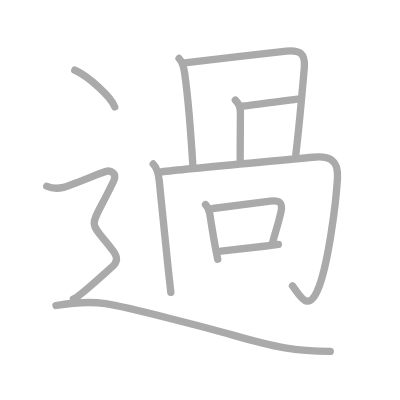
t = 0.00 s
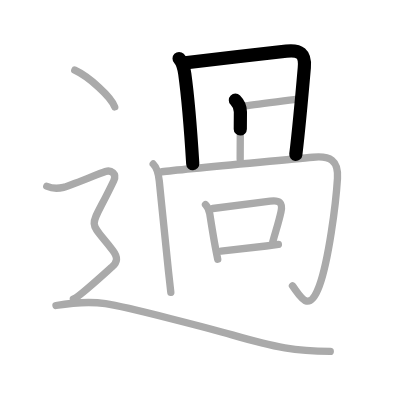
t = 2.50 s
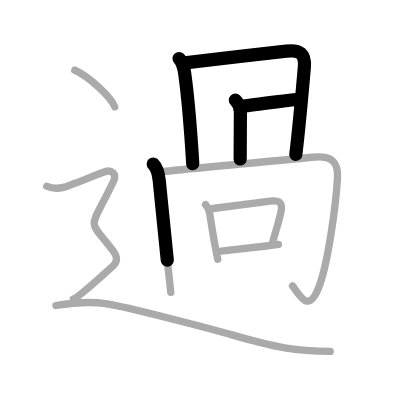
t = 4.75 s
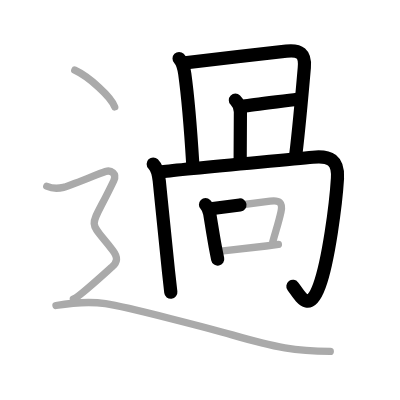
t = 7.25 s
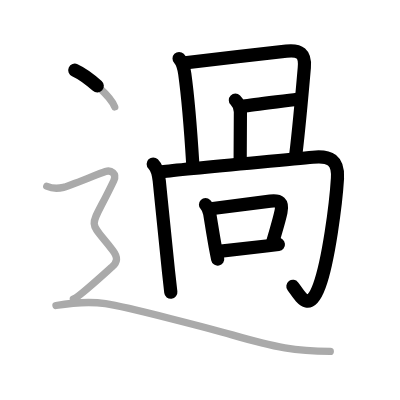
t = 9.50 s
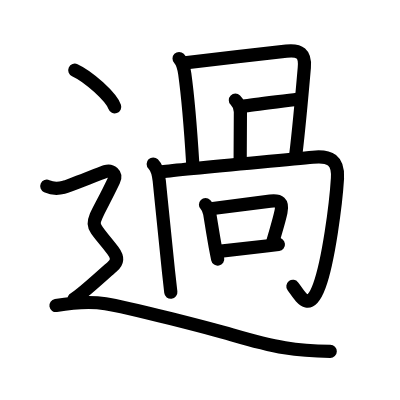
t = 12.00 s

The animated SVG that drew these frames (rendered in a browser with its animation timeline set to each time). Animation: 12 SMIL elements (animate=12); one cycle of 12.00 s.

<?xml version="1.0" standalone="no"?>
<!DOCTYPE svg PUBLIC "-//W3C//DTD SVG 1.1//EN"   "http://www.w3.org/Graphics/SVG/1.1/DTD/svg11.dtd">
<svg width="400px" height="400px"  version="1.1" xmlns="http://www.w3.org/2000/svg">
  <defs>
    <marker id="Triangle" viewBox="0 0 10 10" refX="0" refY="5" markerUnits="strokeWidth" markerWidth="3" style="stroke-opacity:0%;fill:#aaaaaa;" markerHeight="2" orient="auto">
      <path d="M 0 0 L 10 5 L 0 10 z" />
    </marker>
    
    <marker id="Arrow" viewBox="0 0 10 10" refX="5" refY="5" markerUnits="strokeWidth" markerWidth="1.8" style="stroke-opacity:0%;fill:#770000;" markerHeight="2" orient="auto">
      <path d="M 0 4 L 6 4 L 4 1 L 10 5 L 4 9 L 6 6 L 0 6 z" />
        <circle cx="5" cy="5" r="5" />
      </marker>
    
    <marker id="TriangleRed" viewBox="0 0 10 10" refX="0" refY="5" markerUnits="strokeWidth" markerWidth="3" style="stroke-opacity:0%;fill:#CC0000;" markerHeight="2" orient="auto">
      <path d="M 0 0 L 10 5 L 0 10 z" />
    </marker>
    
    <marker id="ArrowRed" viewBox="0 0 10 10" refX="5" refY="5" markerUnits="strokeWidth" markerWidth="1.8" style="stroke-opacity:0%;fill:#CC0000;" markerHeight="2" orient="auto">
      <path d="M 0 4 L 6 4 L 4 1 L 10 5 L 4 9 L 6 6 L 0 6 z" />
        <circle cx="5" cy="5" r="5" />
      </marker>
    
  </defs>
  
  <path style="fill:#ffffff; fill-opacity:100%; fill-rule:evenodd; stroke-width:0;" d="M 0 0 L 400px 0 L 400px 400px L 0 400px L 0 0" />

  <g transform="scale(3.6697247706422 3.6697247706422)">
<path style="fill:none; fill-opacity:0%; fill-rule:evenodd; stroke:#aaaaaa; stroke-opacity:100%; stroke-width: 1.5pt; stroke-linejoin:round; stroke-linecap:round;" d="M48.8 15.94c1 1 1.32 2.56 1.55 4.2c0.95 6.89 1.65 15.93 2.18 24.55"></path>
<path style="fill:none; fill-opacity:0%; fill-rule:evenodd; stroke:#aaaaaa; stroke-opacity:100%; stroke-width: 1.5pt; stroke-linejoin:round; stroke-linecap:round;" d="M50.35 17.12c5.51-0.7 20.88-2.44 27.67-3.18c3.68-0.4 5.23 0.68 4.91 4.44c-0.48 5.57-1.69 18.42-2.32 23.71"></path>
<path style="fill:none; fill-opacity:0%; fill-rule:evenodd; stroke:#aaaaaa; stroke-opacity:100%; stroke-width: 1.5pt; stroke-linejoin:round; stroke-linecap:round;" d="M64.14 27.29c0.85 0.85 1.37 2.08 1.37 3.23c0 0.85-0.06 7.1-0.06 12.87"></path>
<path style="fill:none; fill-opacity:0%; fill-rule:evenodd; stroke:#aaaaaa; stroke-opacity:100%; stroke-width: 1.5pt; stroke-linejoin:round; stroke-linecap:round;" d="M66.38 28.88c2.45-0.21 11.1-1.43 14.6-1.85"></path>
<path style="fill:none; fill-opacity:0%; fill-rule:evenodd; stroke:#aaaaaa; stroke-opacity:100%; stroke-width: 1.5pt; stroke-linejoin:round; stroke-linecap:round;" d="M41.75 44.69c1.15 1.15 1.46 2.74 1.65 4.62c0.86 8.55 1.73 17.44 2.52 24.69c0.22 2.02 0.43 3.92 0.63 5.65"></path>
<path style="fill:none; fill-opacity:0%; fill-rule:evenodd; stroke:#aaaaaa; stroke-opacity:100%; stroke-width: 1.5pt; stroke-linejoin:round; stroke-linecap:round;" d="M44.15 46.8c5.59-0.71 32-3.05 41.1-3.95c4.66-0.46 7.02 0.75 6.71 5.78c-0.43 7.04-2.43 22.39-4.93 29.24c-2.89 7.91-5.23 2.74-7.33 0.01"></path>
<path style="fill:none; fill-opacity:0%; fill-rule:evenodd; stroke:#aaaaaa; stroke-opacity:100%; stroke-width: 1.5pt; stroke-linejoin:round; stroke-linecap:round;" d="M56 55.77c0.8 0.8 0.99 1.52 1.15 2.47c0.55 3.33 0.9 5.72 1.51 9c0.19 1.03 0.41 2.14 0.67 3.4"></path>
<path style="fill:none; fill-opacity:0%; fill-rule:evenodd; stroke:#aaaaaa; stroke-opacity:100%; stroke-width: 1.5pt; stroke-linejoin:round; stroke-linecap:round;" d="M57.99 56.82c7.14-0.94 12.18-1.58 15.64-2.02c2.54-0.32 3.5 0.38 2.93 2.97c-0.68 3.08-1.42 5.13-2.22 8.12"></path>
<path style="fill:none; fill-opacity:0%; fill-rule:evenodd; stroke:#aaaaaa; stroke-opacity:100%; stroke-width: 1.5pt; stroke-linejoin:round; stroke-linecap:round;" d="M60.22 68.44c3.26-0.39 7.78-0.85 12.32-1.4c1.11-0.14 2.22-0.28 3.32-0.42"></path>
<path style="fill:none; fill-opacity:0%; fill-rule:evenodd; stroke:#aaaaaa; stroke-opacity:100%; stroke-width: 1.5pt; stroke-linejoin:round; stroke-linecap:round;" d="M20.38 19.12c3.84 1.77 9.92 7.26 10.88 10.01"></path>
<path style="fill:none; fill-opacity:0%; fill-rule:evenodd; stroke:#aaaaaa; stroke-opacity:100%; stroke-width: 1.5pt; stroke-linejoin:round; stroke-linecap:round;" d="M12.75 50.75c2.25 1 3.75 0.5 4.75 0.25s9.75-3.75 11.25-4.25s3.16 0.57 2.25 2.5c-6.75 14.25-7.38 9.75-0.25 19c1.48 1.92 1.25 3.25-0.25 4.5S21.5 81 20 81.5"></path>
<path style="fill:none; fill-opacity:0%; fill-rule:evenodd; stroke:#aaaaaa; stroke-opacity:100%; stroke-width: 1.5pt; stroke-linejoin:round; stroke-linecap:round;" d="M15.25 83.25c3-0.5 8.94-1.17 13.5-0.5c6 0.88 30.07 7.21 34.5 8.5c12 3.5 17.38 4.38 26.75 4.5"></path>

<path style="fill:none; fill-opacity:0%; fill-rule:evenodd; stroke:#000000; stroke-opacity:100%; stroke-width: 2.7pt; stroke-linejoin:round; stroke-linecap:round;" d="M48.8 15.94c1 1 1.32 2.56 1.55 4.2c0.95 6.89 1.65 15.93 2.18 24.55" pathLength="100" stroke-dashoffset="100" stroke-dasharray="100 105"><animate id="dashAnim1" attributeName="stroke-dashoffset" from="100" to="0" dur="1s" calcMode="linear" fill="freeze"/></path>
<path style="fill:none; fill-opacity:0%; fill-rule:evenodd; stroke:#000000; stroke-opacity:100%; stroke-width: 2.7pt; stroke-linejoin:round; stroke-linecap:round;" d="M50.35 17.12c5.51-0.7 20.88-2.44 27.67-3.18c3.68-0.4 5.23 0.68 4.91 4.44c-0.48 5.57-1.69 18.42-2.32 23.71" pathLength="100" stroke-dashoffset="100" stroke-dasharray="100 105"><animate id="dashAnim2" attributeName="stroke-dashoffset" from="100" to="0" dur="1s" calcMode="linear" begin="dashAnim1.end" fill="freeze"/></path>
<path style="fill:none; fill-opacity:0%; fill-rule:evenodd; stroke:#000000; stroke-opacity:100%; stroke-width: 2.7pt; stroke-linejoin:round; stroke-linecap:round;" d="M64.14 27.29c0.85 0.85 1.37 2.08 1.37 3.23c0 0.85-0.06 7.1-0.06 12.87" pathLength="100" stroke-dashoffset="100" stroke-dasharray="100 105"><animate id="dashAnim3" attributeName="stroke-dashoffset" from="100" to="0" dur="1s" calcMode="linear" begin="dashAnim2.end" fill="freeze"/></path>
<path style="fill:none; fill-opacity:0%; fill-rule:evenodd; stroke:#000000; stroke-opacity:100%; stroke-width: 2.7pt; stroke-linejoin:round; stroke-linecap:round;" d="M66.38 28.88c2.45-0.21 11.1-1.43 14.6-1.85" pathLength="100" stroke-dashoffset="100" stroke-dasharray="100 105"><animate id="dashAnim4" attributeName="stroke-dashoffset" from="100" to="0" dur="1s" calcMode="linear" begin="dashAnim3.end" fill="freeze"/></path>
<path style="fill:none; fill-opacity:0%; fill-rule:evenodd; stroke:#000000; stroke-opacity:100%; stroke-width: 2.7pt; stroke-linejoin:round; stroke-linecap:round;" d="M41.75 44.69c1.15 1.15 1.46 2.74 1.65 4.62c0.86 8.55 1.73 17.44 2.52 24.69c0.22 2.02 0.43 3.92 0.63 5.65" pathLength="100" stroke-dashoffset="100" stroke-dasharray="100 105"><animate id="dashAnim5" attributeName="stroke-dashoffset" from="100" to="0" dur="1s" calcMode="linear" begin="dashAnim4.end" fill="freeze"/></path>
<path style="fill:none; fill-opacity:0%; fill-rule:evenodd; stroke:#000000; stroke-opacity:100%; stroke-width: 2.7pt; stroke-linejoin:round; stroke-linecap:round;" d="M44.15 46.8c5.59-0.71 32-3.05 41.1-3.95c4.66-0.46 7.02 0.75 6.71 5.78c-0.43 7.04-2.43 22.39-4.93 29.24c-2.89 7.91-5.23 2.74-7.33 0.01" pathLength="100" stroke-dashoffset="100" stroke-dasharray="100 105"><animate id="dashAnim6" attributeName="stroke-dashoffset" from="100" to="0" dur="1s" calcMode="linear" begin="dashAnim5.end" fill="freeze"/></path>
<path style="fill:none; fill-opacity:0%; fill-rule:evenodd; stroke:#000000; stroke-opacity:100%; stroke-width: 2.7pt; stroke-linejoin:round; stroke-linecap:round;" d="M56 55.77c0.8 0.8 0.99 1.52 1.15 2.47c0.55 3.33 0.9 5.72 1.51 9c0.19 1.03 0.41 2.14 0.67 3.4" pathLength="100" stroke-dashoffset="100" stroke-dasharray="100 105"><animate id="dashAnim7" attributeName="stroke-dashoffset" from="100" to="0" dur="1s" calcMode="linear" begin="dashAnim6.end" fill="freeze"/></path>
<path style="fill:none; fill-opacity:0%; fill-rule:evenodd; stroke:#000000; stroke-opacity:100%; stroke-width: 2.7pt; stroke-linejoin:round; stroke-linecap:round;" d="M57.99 56.82c7.14-0.94 12.18-1.58 15.64-2.02c2.54-0.32 3.5 0.38 2.93 2.97c-0.68 3.08-1.42 5.13-2.22 8.12" pathLength="100" stroke-dashoffset="100" stroke-dasharray="100 105"><animate id="dashAnim8" attributeName="stroke-dashoffset" from="100" to="0" dur="1s" calcMode="linear" begin="dashAnim7.end" fill="freeze"/></path>
<path style="fill:none; fill-opacity:0%; fill-rule:evenodd; stroke:#000000; stroke-opacity:100%; stroke-width: 2.7pt; stroke-linejoin:round; stroke-linecap:round;" d="M60.22 68.44c3.26-0.39 7.78-0.85 12.32-1.4c1.11-0.14 2.22-0.28 3.32-0.42" pathLength="100" stroke-dashoffset="100" stroke-dasharray="100 105"><animate id="dashAnim9" attributeName="stroke-dashoffset" from="100" to="0" dur="1s" calcMode="linear" begin="dashAnim8.end" fill="freeze"/></path>
<path style="fill:none; fill-opacity:0%; fill-rule:evenodd; stroke:#000000; stroke-opacity:100%; stroke-width: 2.7pt; stroke-linejoin:round; stroke-linecap:round;" d="M20.38 19.12c3.84 1.77 9.92 7.26 10.88 10.01" pathLength="100" stroke-dashoffset="100" stroke-dasharray="100 105"><animate id="dashAnim10" attributeName="stroke-dashoffset" from="100" to="0" dur="1s" calcMode="linear" begin="dashAnim9.end" fill="freeze"/></path>
<path style="fill:none; fill-opacity:0%; fill-rule:evenodd; stroke:#000000; stroke-opacity:100%; stroke-width: 2.7pt; stroke-linejoin:round; stroke-linecap:round;" d="M12.75 50.75c2.25 1 3.75 0.5 4.75 0.25s9.75-3.75 11.25-4.25s3.16 0.57 2.25 2.5c-6.75 14.25-7.38 9.75-0.25 19c1.48 1.92 1.25 3.25-0.25 4.5S21.5 81 20 81.5" pathLength="100" stroke-dashoffset="100" stroke-dasharray="100 105"><animate id="dashAnim11" attributeName="stroke-dashoffset" from="100" to="0" dur="1s" calcMode="linear" begin="dashAnim10.end" fill="freeze"/></path>
<path style="fill:none; fill-opacity:0%; fill-rule:evenodd; stroke:#000000; stroke-opacity:100%; stroke-width: 2.7pt; stroke-linejoin:round; stroke-linecap:round;" d="M15.25 83.25c3-0.5 8.94-1.17 13.5-0.5c6 0.88 30.07 7.21 34.5 8.5c12 3.5 17.38 4.38 26.75 4.5" pathLength="100" stroke-dashoffset="100" stroke-dasharray="100 105"><animate id="dashAnim12" attributeName="stroke-dashoffset" from="100" to="0" dur="1s" calcMode="linear" begin="dashAnim11.end" fill="freeze"/></path>

</g>

</svg>  
          
